Run: headless pygame with SDL's dummy video driver; simulated clock (each Clock.tick advances the game by its frame time, no real sleeping); random seed 0; keys injected as events and as key.get_pressed() state; mouse plan: one left click at the window centre at the start of phase 2, then a move to the lower-right quarter at the start of phase 3.
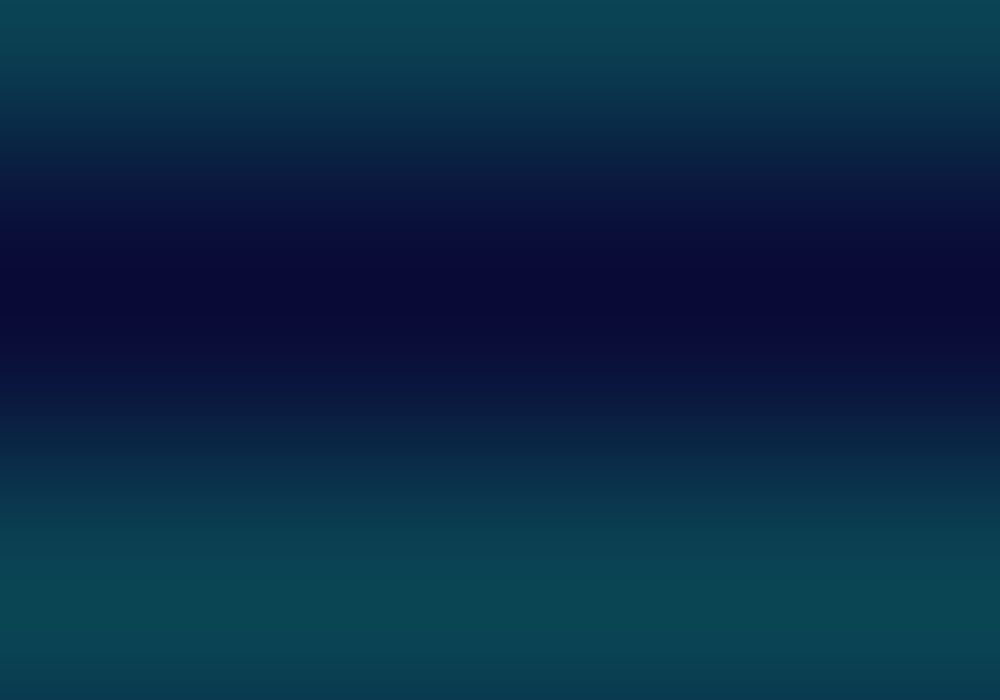
Frame 1 of 4 · flips 1–60 · no input
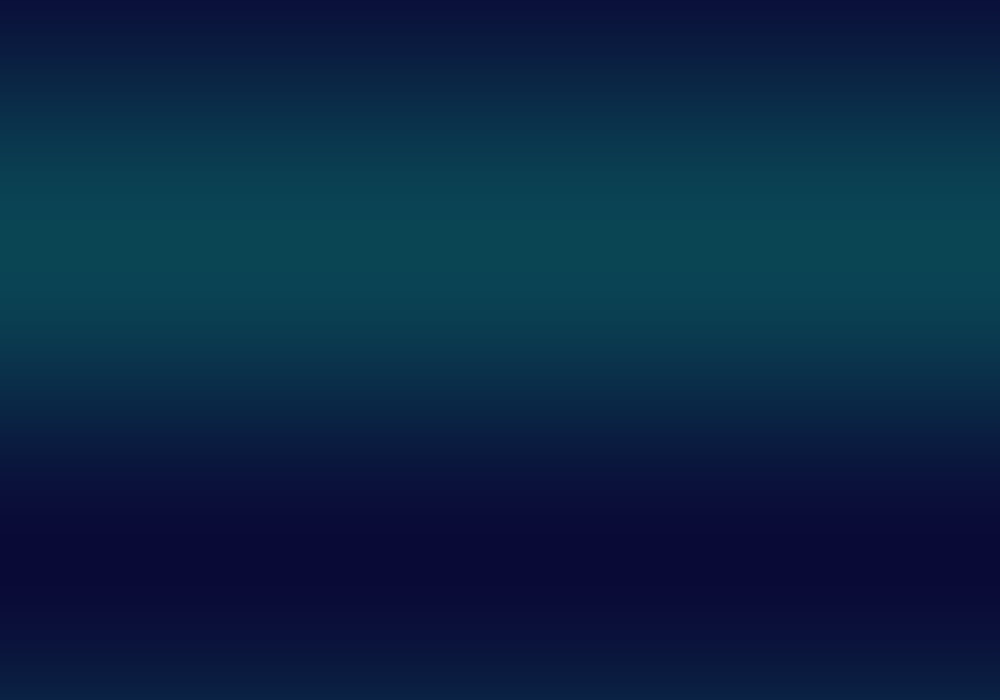
Frame 2 of 4 · flips 61–180 · clicked the window centre · tapped SPACE, RETURN · held RIGHT (→), D
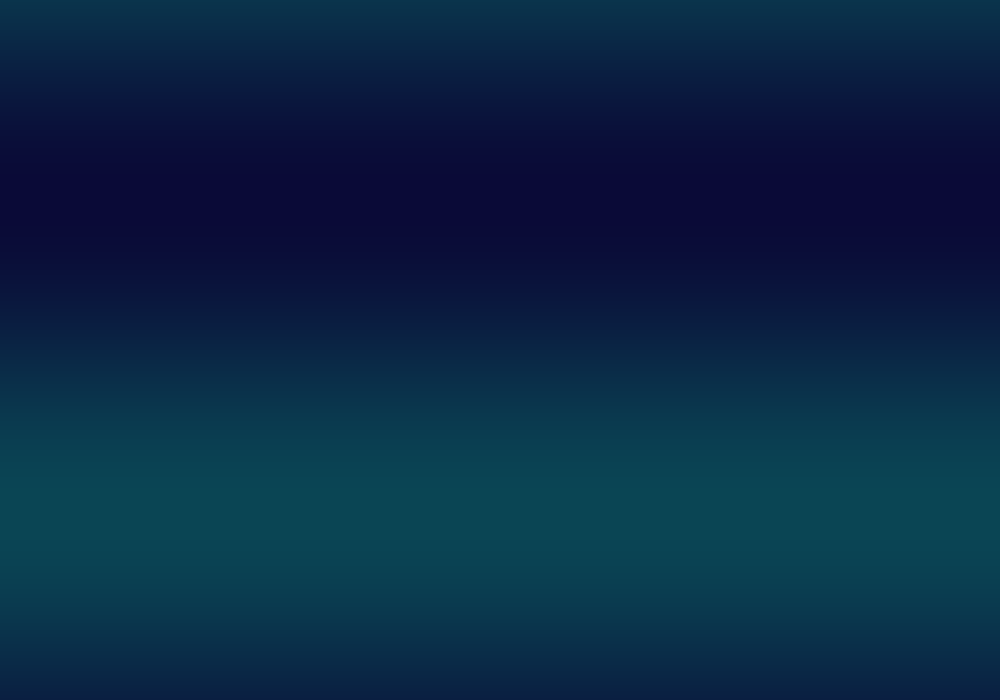
Frame 3 of 4 · flips 181–300 · moved the mouse to the lower-right quarter · held DOWN (↓), S
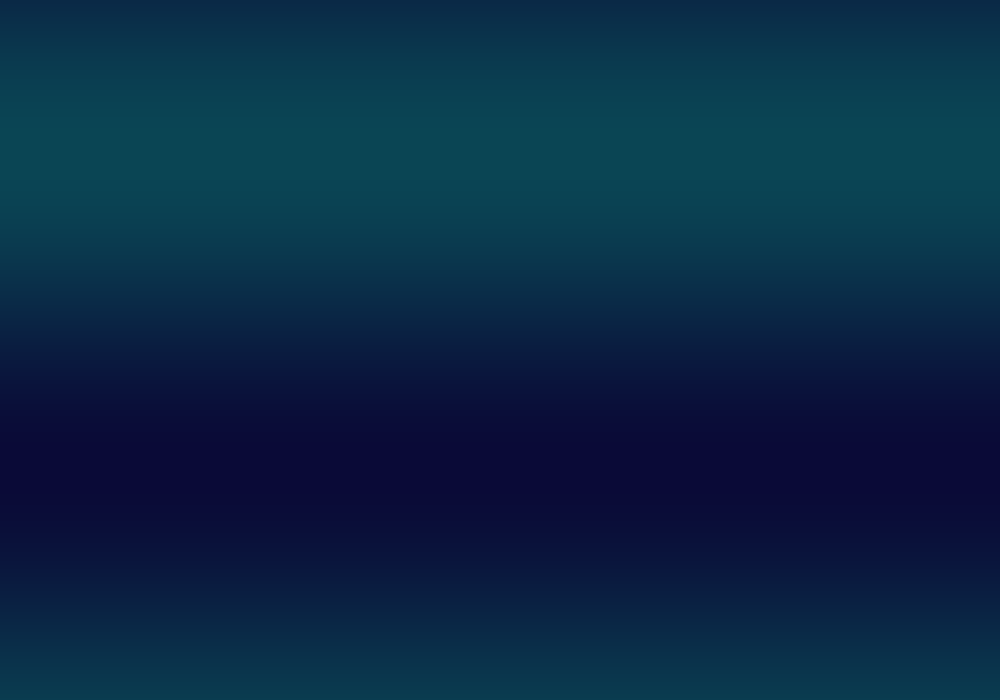
Frame 4 of 4 · flips 301–420 · held LEFT (←), A, UP (↑), W

The pygame program that drew these frames:

import pygame
import random
import math

pygame.init()

WIDTH, HEIGHT = 1000, 700
screen = pygame.display.set_mode((WIDTH, HEIGHT))
pygame.display.set_caption("Fancy Particle Playground")

clock = pygame.time.Clock()

particles = []

class Particle:
    def __init__(self, x, y):
        self.x = x
        self.y = y

        angle = random.uniform(0, math.pi * 2)
        speed = random.uniform(1, 6)

        self.vx = math.cos(angle) * speed
        self.vy = math.sin(angle) * speed

        self.life = random.randint(40, 80)
        self.size = random.randint(3, 7)

        self.color = (
            random.randint(150,255),
            random.randint(100,255),
            random.randint(150,255)
        )

    def update(self):
        self.x += self.vx
        self.y += self.vy

        self.vy += 0.08
        self.life -= 1

    def draw(self, surf):
        if self.life > 0:
            pygame.draw.circle(
                surf,
                self.color,
                (int(self.x), int(self.y)),
                self.size
            )

    def alive(self):
        return self.life > 0


def draw_background(surface, t):
    for y in range(HEIGHT):
        c = int(40 + 30 * math.sin(y * 0.01 + t))
        color = (10, c, 50 + c//2)
        pygame.draw.line(surface, color, (0, y), (WIDTH, y))


running = True
time = 0

while running:

    for event in pygame.event.get():
        if event.type == pygame.QUIT:
            running = False

    mouse = pygame.mouse.get_pos()
    buttons = pygame.mouse.get_pressed()

    if buttons[0]:
        for _ in range(8):
            particles.append(Particle(mouse[0], mouse[1]))

    time += 0.03

    draw_background(screen, time)

    for p in particles:
        p.update()
        p.draw(screen)

    particles = [p for p in particles if p.alive()]

    pygame.display.flip()
    clock.tick(60)

pygame.quit()
